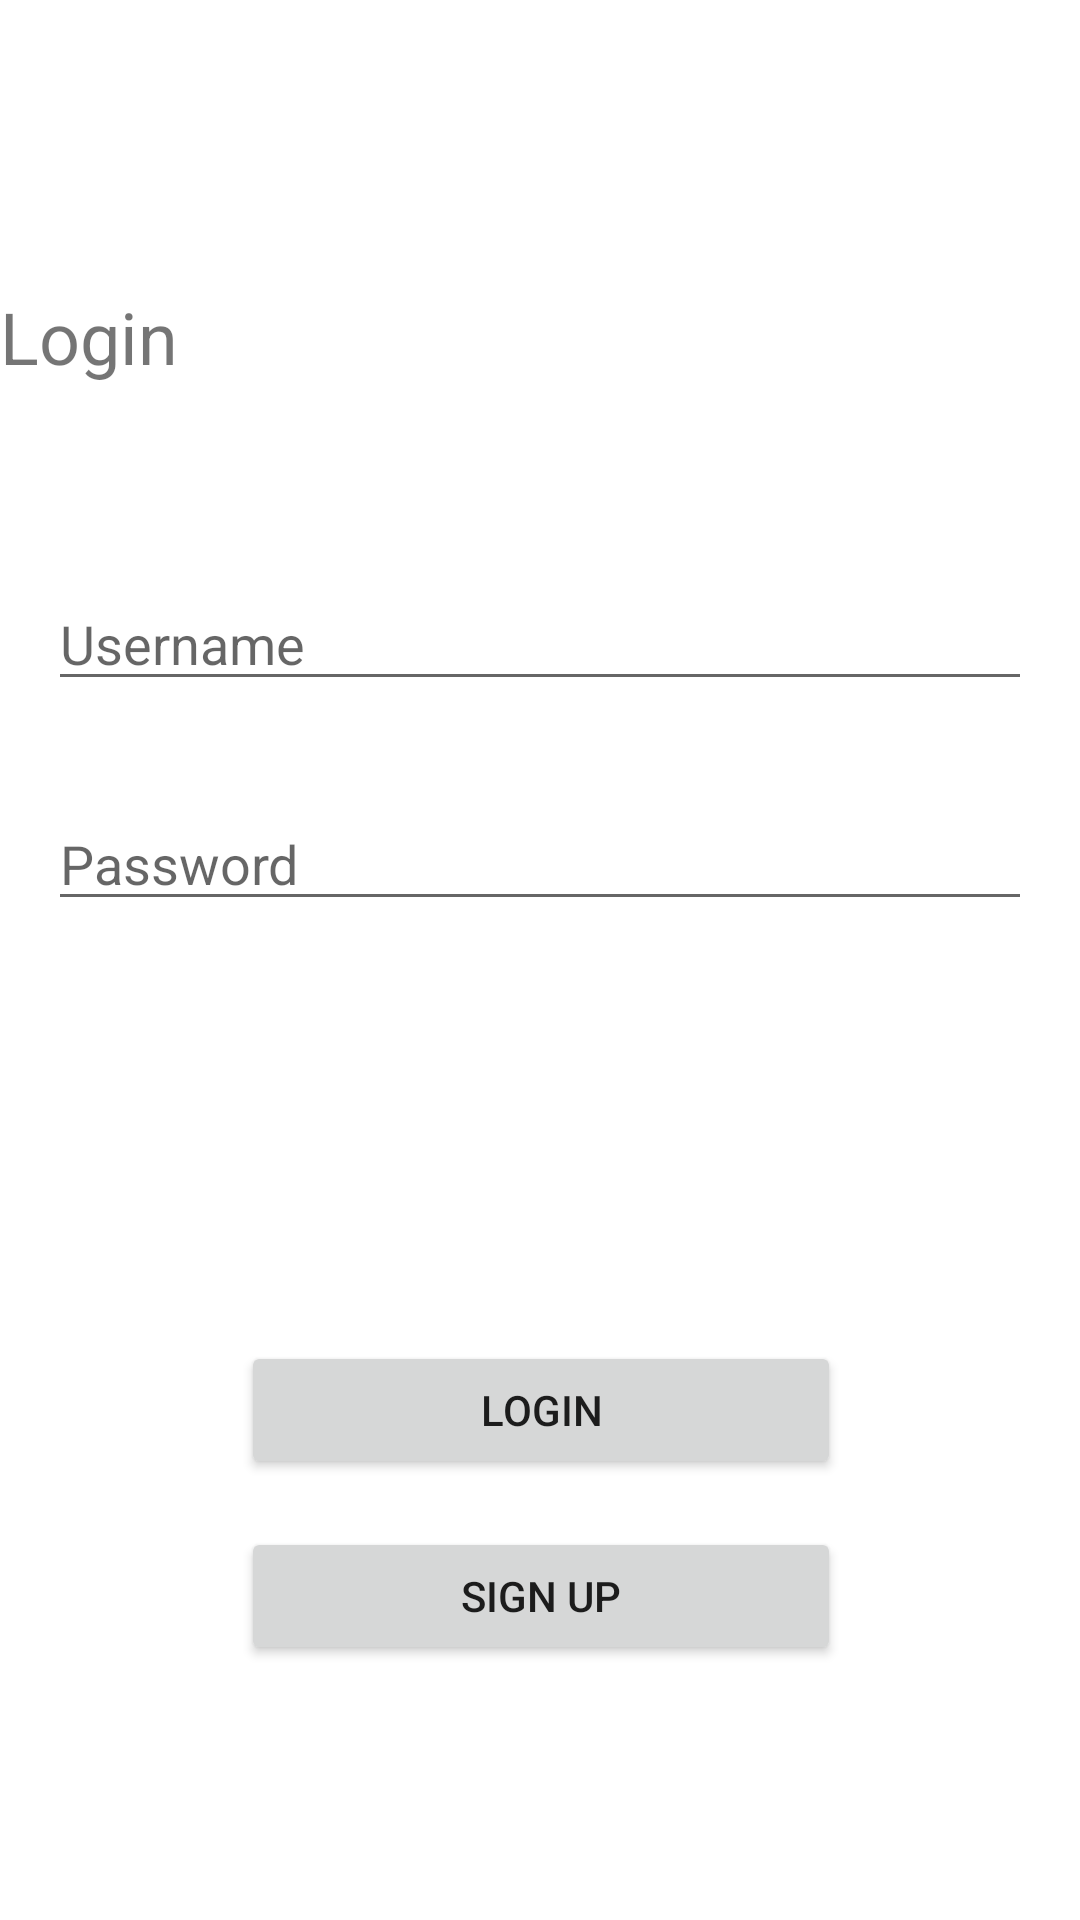

Produce the Android XML layout that renders to this screen, including the resource entries it uses.
<!-- AndroidManifest.xml: application theme Theme.HomeInventory56 -->
<!-- res/layout/login_screen.xml -->
<?xml version="1.0" encoding="utf-8"?>
<androidx.constraintlayout.widget.ConstraintLayout xmlns:android="http://schemas.android.com/apk/res/android"
    xmlns:app="http://schemas.android.com/apk/res-auto"
    xmlns:tools="http://schemas.android.com/tools"
    android:layout_width="match_parent"
    android:layout_height="match_parent">

    <EditText
        android:id="@+id/signup_screen_username_input"
        android:layout_width="match_parent"
        android:layout_height="wrap_content"
        android:layout_marginStart="16dp"
        android:layout_marginTop="64dp"
        android:layout_marginEnd="16dp"
        android:hint="@string/username_input"
        android:inputType="text"
        app:layout_constraintEnd_toEndOf="parent"
        app:layout_constraintHorizontal_bias="0.0"
        app:layout_constraintStart_toStartOf="parent"
        app:layout_constraintTop_toBottomOf="@+id/textView" />

    <EditText
        android:id="@+id/signup_screen_password_input"
        android:layout_width="match_parent"
        android:layout_height="wrap_content"
        android:layout_marginStart="16dp"
        android:layout_marginTop="32dp"
        android:layout_marginEnd="16dp"
        android:hint="@string/password_input"
        android:inputType="textPassword"
        app:layout_constraintEnd_toEndOf="parent"
        app:layout_constraintHorizontal_bias="0.0"
        app:layout_constraintStart_toStartOf="parent"
        app:layout_constraintTop_toBottomOf="@+id/signup_screen_username_input" />

    <Button
        android:id="@+id/login_screen_login_button"
        android:layout_width="200dp"
        android:layout_height="46dp"
        android:layout_marginTop="140dp"
        android:text="@string/login_button"
        android:onClick="login"
        app:layout_constraintEnd_toEndOf="parent"
        app:layout_constraintHorizontal_bias="0.502"
        app:layout_constraintStart_toStartOf="parent"
        app:layout_constraintTop_toBottomOf="@+id/signup_screen_password_input" />

    <Button
        android:id="@+id/login_screen_signup_button"
        android:layout_width="200dp"
        android:layout_height="46dp"
        android:layout_marginTop="16dp"
        android:text="@string/signup_button"
        android:onClick="signup"
        app:layout_constraintEnd_toEndOf="parent"
        app:layout_constraintHorizontal_bias="0.502"
        app:layout_constraintStart_toStartOf="parent"
        app:layout_constraintTop_toBottomOf="@+id/login_screen_login_button" />

    <TextView
        android:id="@+id/textView"
        android:layout_width="wrap_content"
        android:layout_height="wrap_content"
        android:layout_marginTop="96dp"
        android:text="@string/login_screen_title"
        android:textSize="24sp"
        app:layout_constraintTop_toTopOf="parent"
        tools:layout_editor_absoluteX="176dp" />


</androidx.constraintlayout.widget.ConstraintLayout>
<!-- resources referenced by this layout -->
<resources>
  <string name="login_button">Login</string>
  <string name="login_screen_title">Login</string>
  <string name="password_input">Password</string>
  <string name="signup_button">Sign Up</string>
  <string name="username_input">Username</string>
  <style name="Theme.HomeInventory56" parent="Theme.MaterialComponents.DayNight.DarkActionBar">
          
          <item name="colorPrimary">@color/purple_500</item>
          <item name="colorPrimaryVariant">@color/purple_700</item>
          <item name="colorOnPrimary">@color/white</item>
          
          <item name="colorSecondary">@color/teal_200</item>
          <item name="colorSecondaryVariant">@color/teal_700</item>
          <item name="colorOnSecondary">@color/black</item>
          
          <item name="android:statusBarColor" tools:targetApi="l">?attr/colorPrimaryVariant</item>
          
      </style>
  <!-- not gathered from this repository: default colours our renderer supplied (Android Studio template values) -->
  <color name="purple_500">#FF6200EE</color>
  <color name="purple_700">#FF3700B3</color>
  <color name="teal_200">#FF03DAC5</color>
  <color name="teal_700">#FF018786</color>
  <color name="black">#FF000000</color>
  <color name="white">#FFFFFFFF</color>
</resources>
